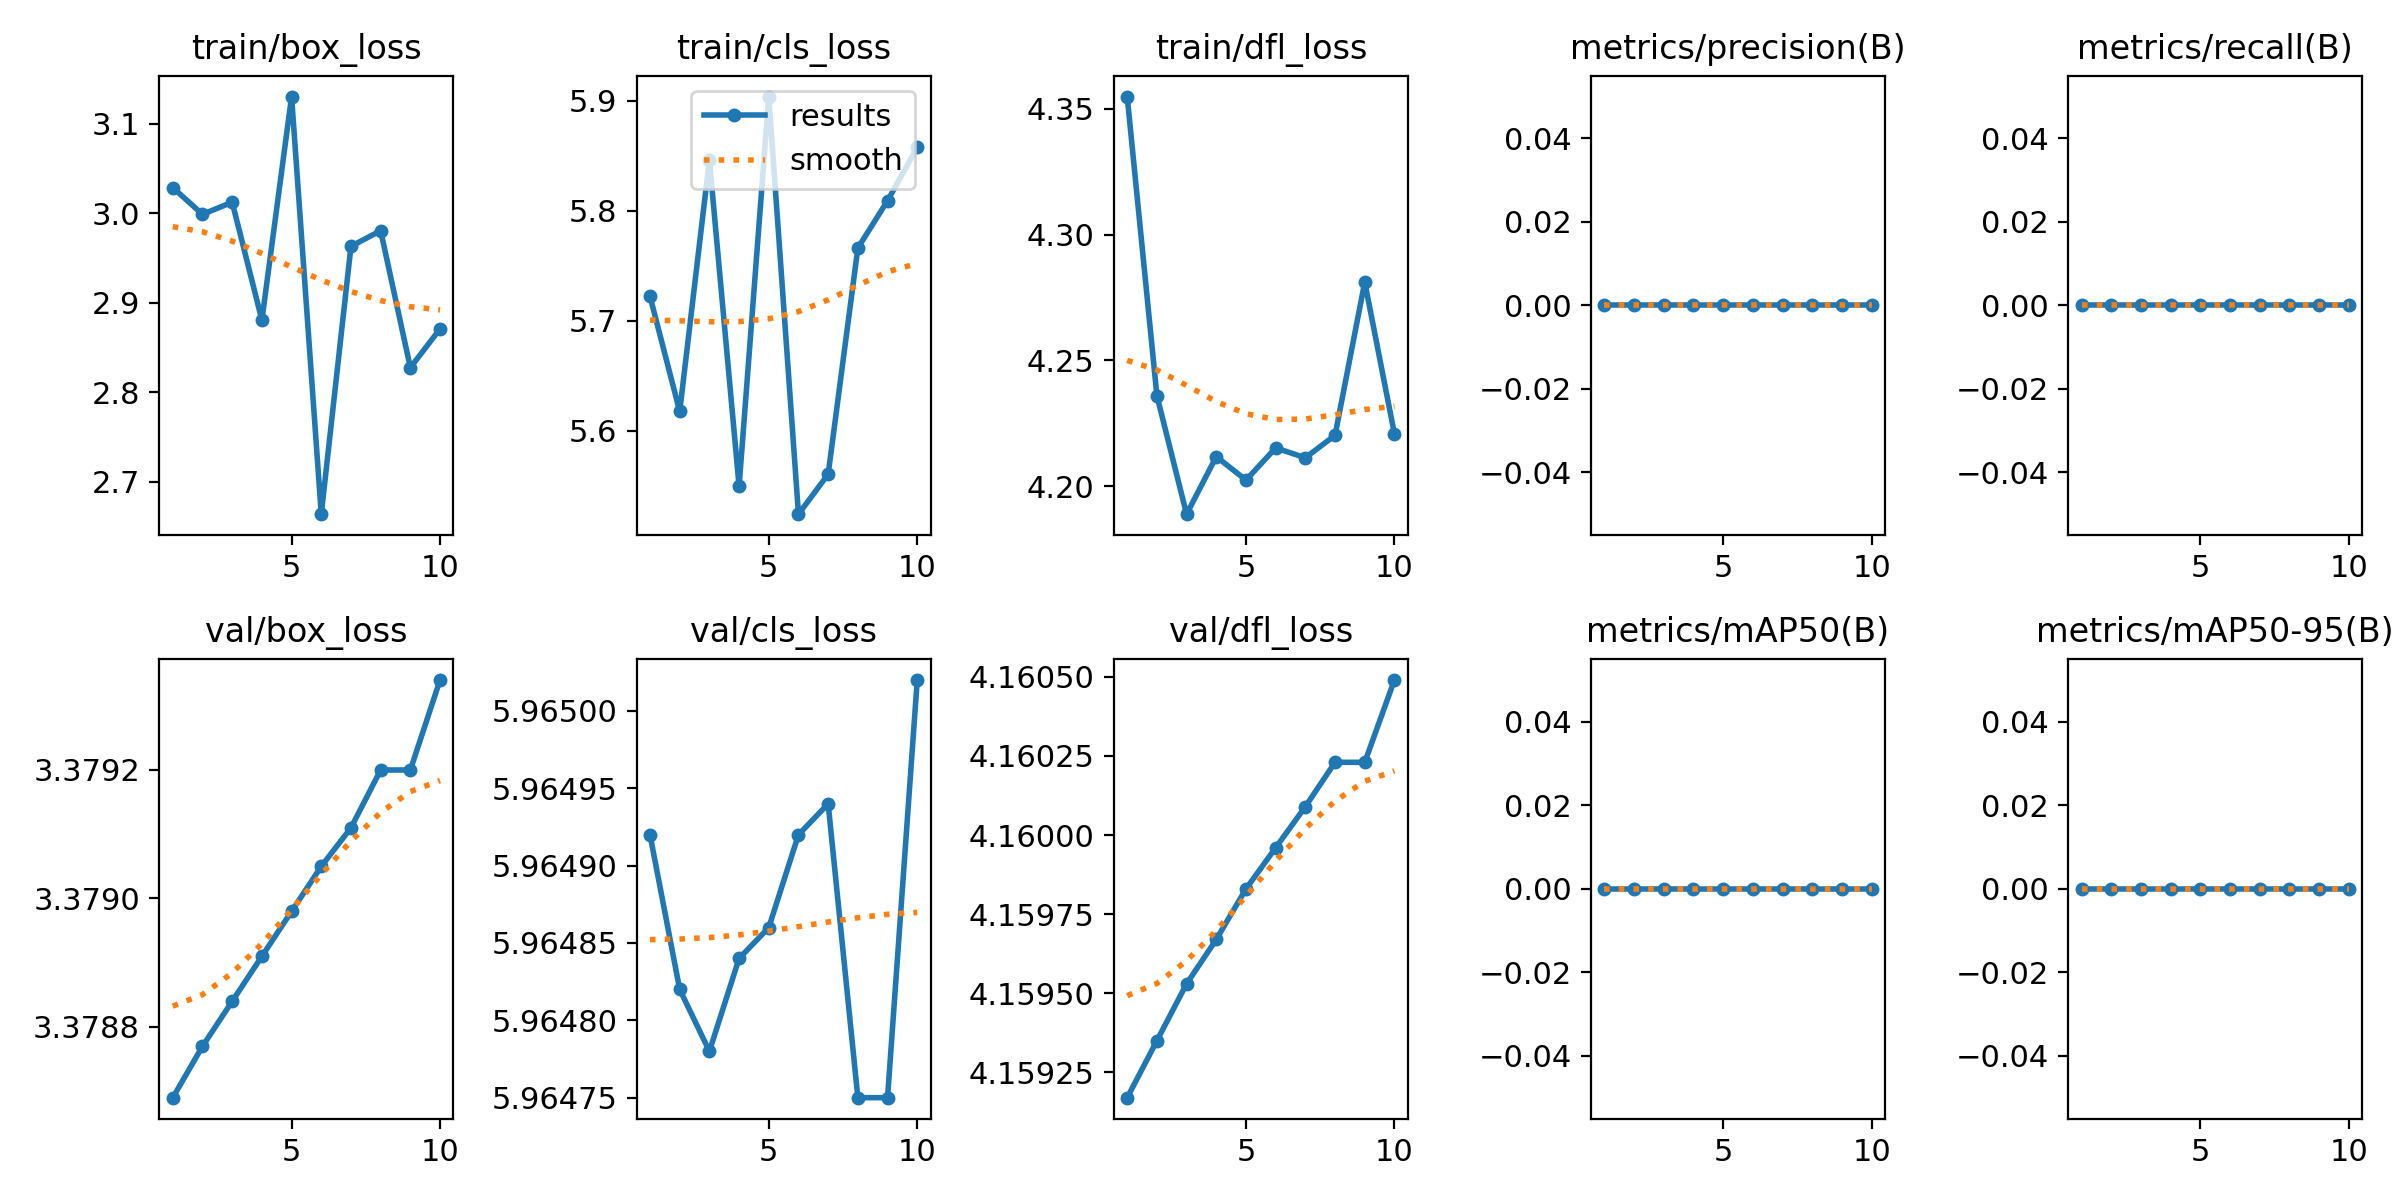

Source data for this figure (header and first rows):
epoch, time, train/box_loss, train/cls_loss, train/dfl_loss, metrics/precision(B), metrics/recall(B), metrics/mAP50(B), metrics/mAP50-95(B), val/box_loss, val/cls_loss, val/dfl_loss, lr/pg0, lr/pg1, lr/pg2
1, 3.271, 3.028, 5.722, 4.355, 0, 0, 0, 0, 3.379, 5.965, 4.159, 0, 0, 0
2, 5.797, 2.999, 5.617, 4.236, 0, 0, 0, 0, 3.379, 5.965, 4.159, 1.16117e-06, 1.16117e-06, 1.16117e-06
3, 8.499, 3.012, 5.846, 4.189, 0, 0, 0, 0, 3.379, 5.965, 4.16, 2.155e-06, 2.155e-06, 2.155e-06
4, 11.22, 2.88, 5.549, 4.212, 0, 0, 0, 0, 3.379, 5.965, 4.16, 2.84155e-06, 2.84155e-06, 2.84155e-06
5, 13.88, 3.13, 5.904, 4.202, 0, 0, 0, 0, 3.379, 5.965, 4.16, 3.13191e-06, 3.13191e-06, 3.13191e-06
6, 16.89, 2.664, 5.524, 4.215, 0, 0, 0, 0, 3.379, 5.965, 4.16, 3.00475e-06, 3.00475e-06, 3.00475e-06
7, 19.84, 2.963, 5.56, 4.211, 0, 0, 0, 0, 3.379, 5.965, 4.16, 2.51354e-06, 2.51354e-06, 2.51354e-06
8, 22.73, 2.98, 5.766, 4.22, 0, 0, 0, 0, 3.379, 5.965, 4.16, 1.78301e-06, 1.78301e-06, 1.78301e-06
9, 25.27, 2.827, 5.809, 4.281, 0, 0, 0, 0, 3.379, 5.965, 4.16, 9.95188e-07, 9.95188e-07, 9.95188e-07
10, 28.09, 2.871, 5.858, 4.221, 0, 0, 0, 0, 3.379, 5.965, 4.16, 3.66571e-07, 3.66571e-07, 3.66571e-07
